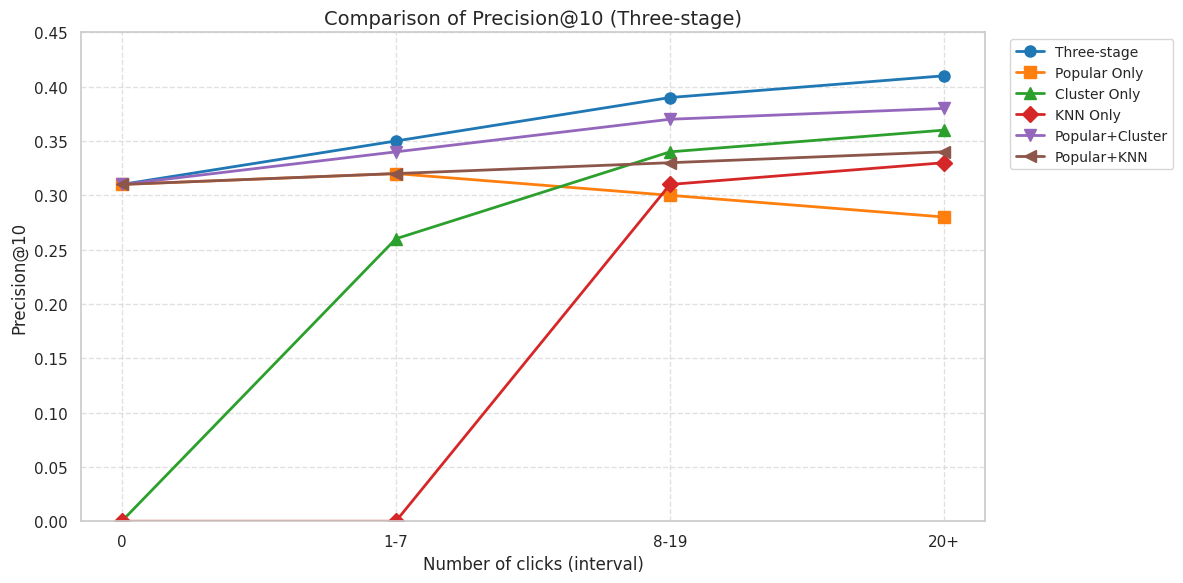
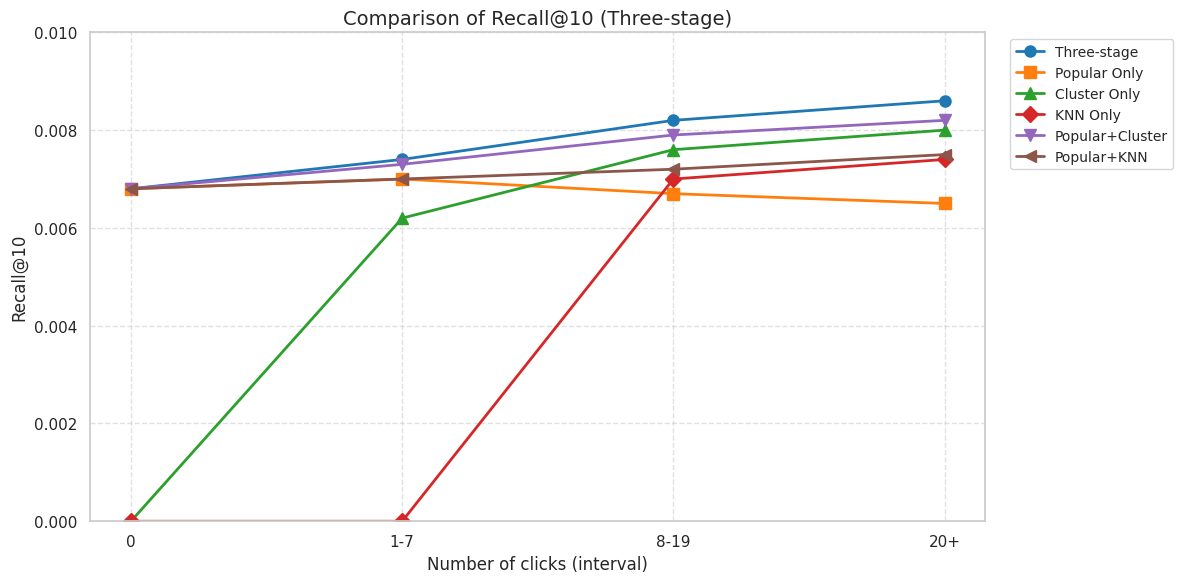
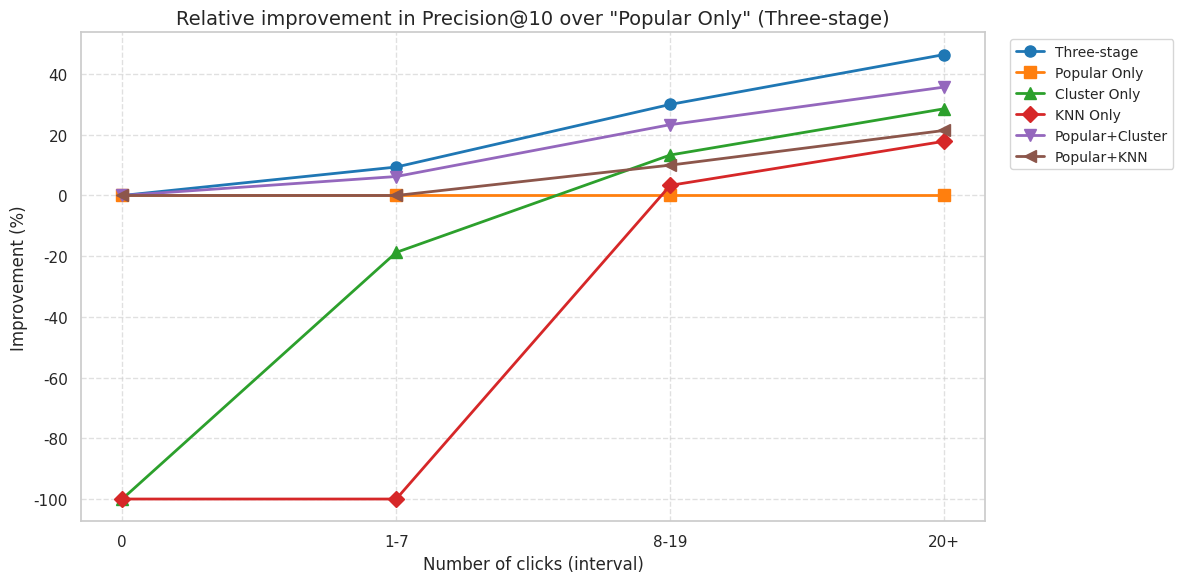
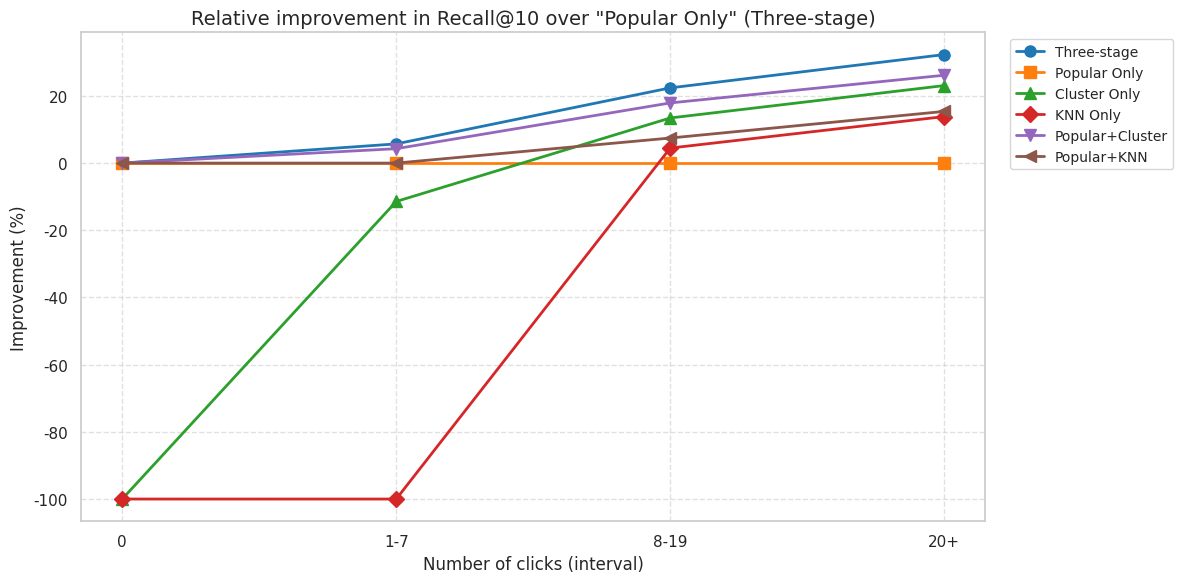

Recreate these plots in Python, in order.
import numpy as np
import pandas as pd
import matplotlib.pyplot as plt
import seaborn as sns

# ================== Configuration ==================
K = 10
click_bins = ['0', '1-7', '8-19', '20+']
strategies = ['Three-stage', 'Popular Only', 'Cluster Only', 'KNN Only', 'Popular+Cluster', 'Popular+KNN']

# Simulated ideal Precision@10 data
prec_ideal = pd.DataFrame({
    'bin': click_bins,
    'Three-stage': [0.31, 0.35, 0.39, 0.41],
    'Popular Only': [0.31, 0.32, 0.30, 0.28],
    'Cluster Only': [0.00, 0.26, 0.34, 0.36],
    'KNN Only': [0.00, 0.00, 0.31, 0.33],
    'Popular+Cluster': [0.31, 0.34, 0.37, 0.38],
    'Popular+KNN': [0.31, 0.32, 0.33, 0.34]
})

# Simulated ideal Recall@10 data
rec_ideal = pd.DataFrame({
    'bin': click_bins,
    'Three-stage': [0.0068, 0.0074, 0.0082, 0.0086],
    'Popular Only': [0.0068, 0.0070, 0.0067, 0.0065],
    'Cluster Only': [0.0000, 0.0062, 0.0076, 0.0080],
    'KNN Only': [0.0000, 0.0000, 0.0070, 0.0074],
    'Popular+Cluster': [0.0068, 0.0073, 0.0079, 0.0082],
    'Popular+KNN': [0.0068, 0.0070, 0.0072, 0.0075]
})

# ================== Relative improvement ==================
def relative_improvement(df, baseline='Popular Only'):
    baseline_vals = df[baseline].values
    rel = df.copy()
    for col in df.columns[1:]:
        rel[col] = np.where(baseline_vals != 0, (df[col] - baseline_vals) / baseline_vals * 100, np.nan)
    return rel

prec_rel = relative_improvement(prec_ideal)
rec_rel = relative_improvement(rec_ideal)

# ================== Plot settings ==================
sns.set(style="whitegrid")
plt.rcParams['font.sans-serif'] = ['DejaVu Sans']  # Use a generic sans-serif font
plt.rcParams['axes.unicode_minus'] = False

colors = ['#1f77b4', '#ff7f0e', '#2ca02c', '#d62728', '#9467bd', '#8c564b']
markers = ['o', 's', '^', 'D', 'v', '<']

def plot_lines(df, title, ylabel, filename, ylim=None):
    plt.figure(figsize=(12, 6))
    for idx, col in enumerate(df.columns[1:]):
        plt.plot(df['bin'], df[col], marker=markers[idx], color=colors[idx],
                 linewidth=2, markersize=8, label=col)
    plt.xlabel('Number of clicks (interval)', fontsize=12)
    plt.ylabel(ylabel, fontsize=12)
    plt.title(title, fontsize=14)
    if ylim:
        plt.ylim(ylim)
    plt.grid(True, linestyle='--', alpha=0.6)
    plt.legend(bbox_to_anchor=(1.02, 1), loc='upper left', fontsize=10)
    plt.tight_layout()
    plt.savefig(filename, dpi=300)
    plt.show()

# Plot Precision original curves
plot_lines(prec_ideal,
           'Comparison of Precision@10 (Three-stage)',
           'Precision@10',
           'precision_ideal_3phase_en.png',
           ylim=(0, 0.45))

# Plot Recall original curves
plot_lines(rec_ideal,
           'Comparison of Recall@10 (Three-stage)',
           'Recall@10',
           'recall_ideal_3phase_en.png',
           ylim=(0, 0.01))

# Plot Precision relative improvement
plot_lines(prec_rel,
           'Relative improvement in Precision@10 over "Popular Only" (Three-stage)',
           'Improvement (%)',
           'precision_relative_3phase_en.png')

# Plot Recall relative improvement
plot_lines(rec_rel,
           'Relative improvement in Recall@10 over "Popular Only" (Three-stage)',
           'Improvement (%)',
           'recall_relative_3phase_en.png')

print("English-labeled figures have been saved.")
